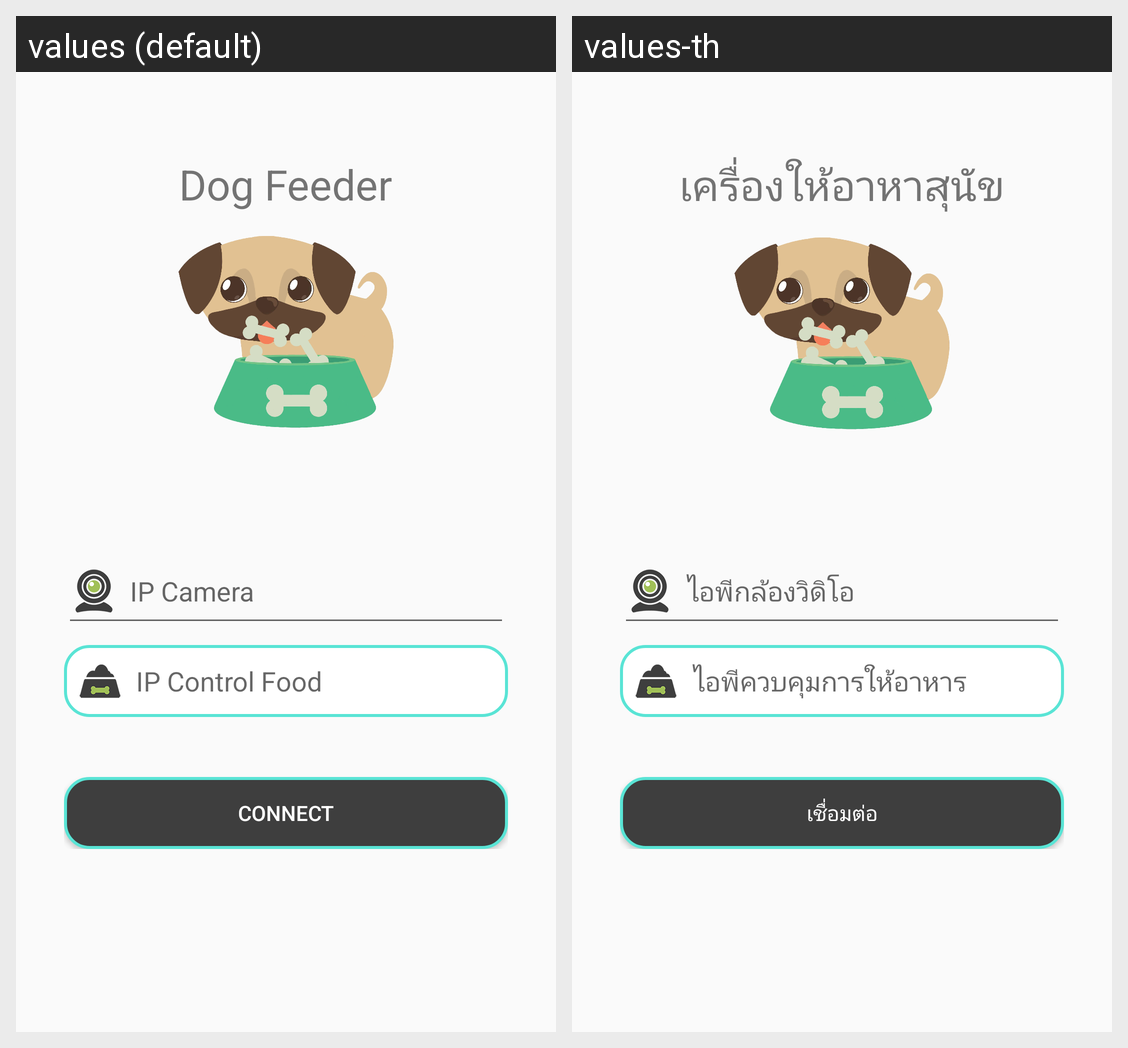

The Android screen above is rendered under two locales of the same app. Produce the string resources it draws, with the default and per-locale values.
Android screen res/layout/screen_set_ip_server.xml rendered under 2 locales, left to right: values (default), values-th. Device: Nexus 5 (rendered at 1080×1920; each locale shown at half size, 540×960, under a caption strip naming it); theme AppTheme.
Strings drawn on this screen, with the default value and each locale's value (text and hints the layout hard-codes, and strings that could not be matched under every locale, appear in the picture but are not listed):

app_name
  values: Dog Feeder
  values-th: เครื่องให้อาหาสุนัข

ip_camera
  values: IP Camera
  values-th: ไอพีกล้องวิดิโอ

iP_control_food
  values: IP Control Food
  values-th: ไอพีควบคุมการให้อาหาร

connect
  values: Connect
  values-th: เชื่อมต่อ
